Labelled photos from "aurora_train", an image-classification folder in 123675/data. The possible labels are: drapery aurora, hotspot aurora, multiple arcs aurora, radial aurora, single arc aurora.

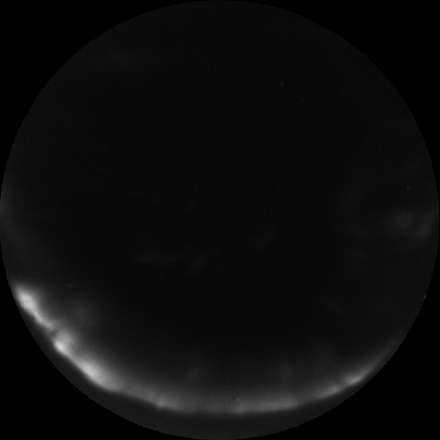
Label: single arc aurora

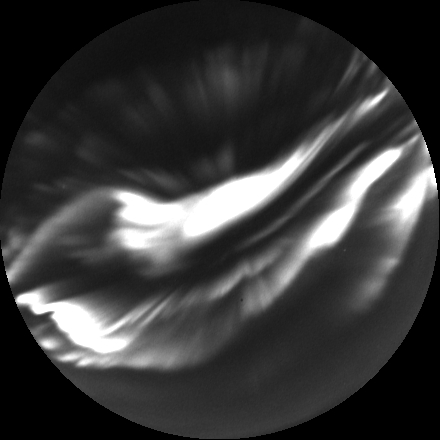
Label: multiple arcs aurora

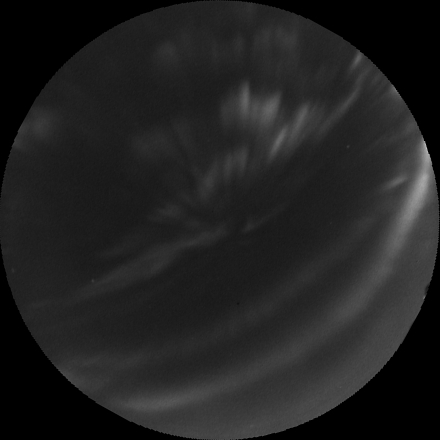
Label: drapery aurora

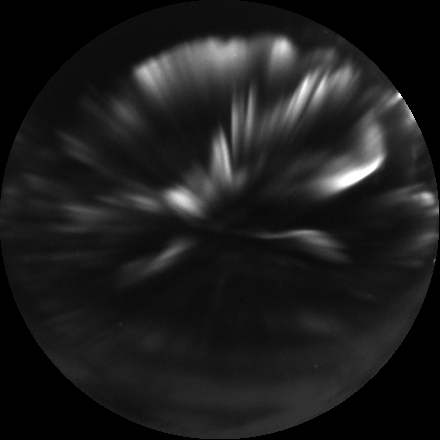
Label: hotspot aurora

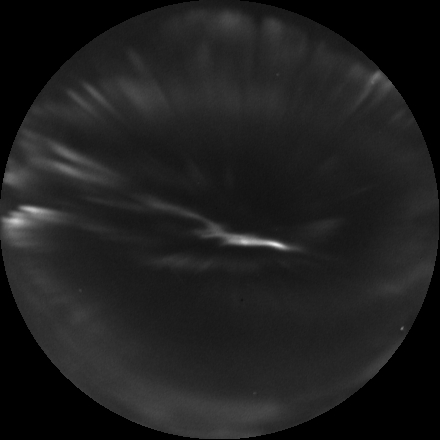
Label: radial aurora

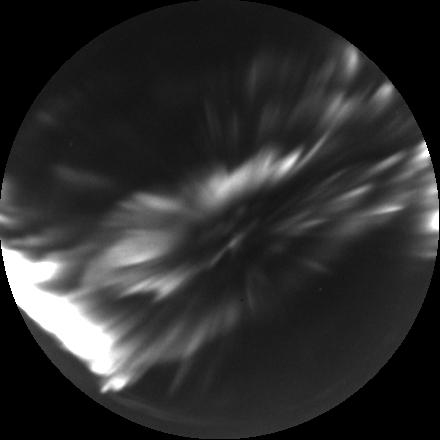
Label: hotspot aurora
